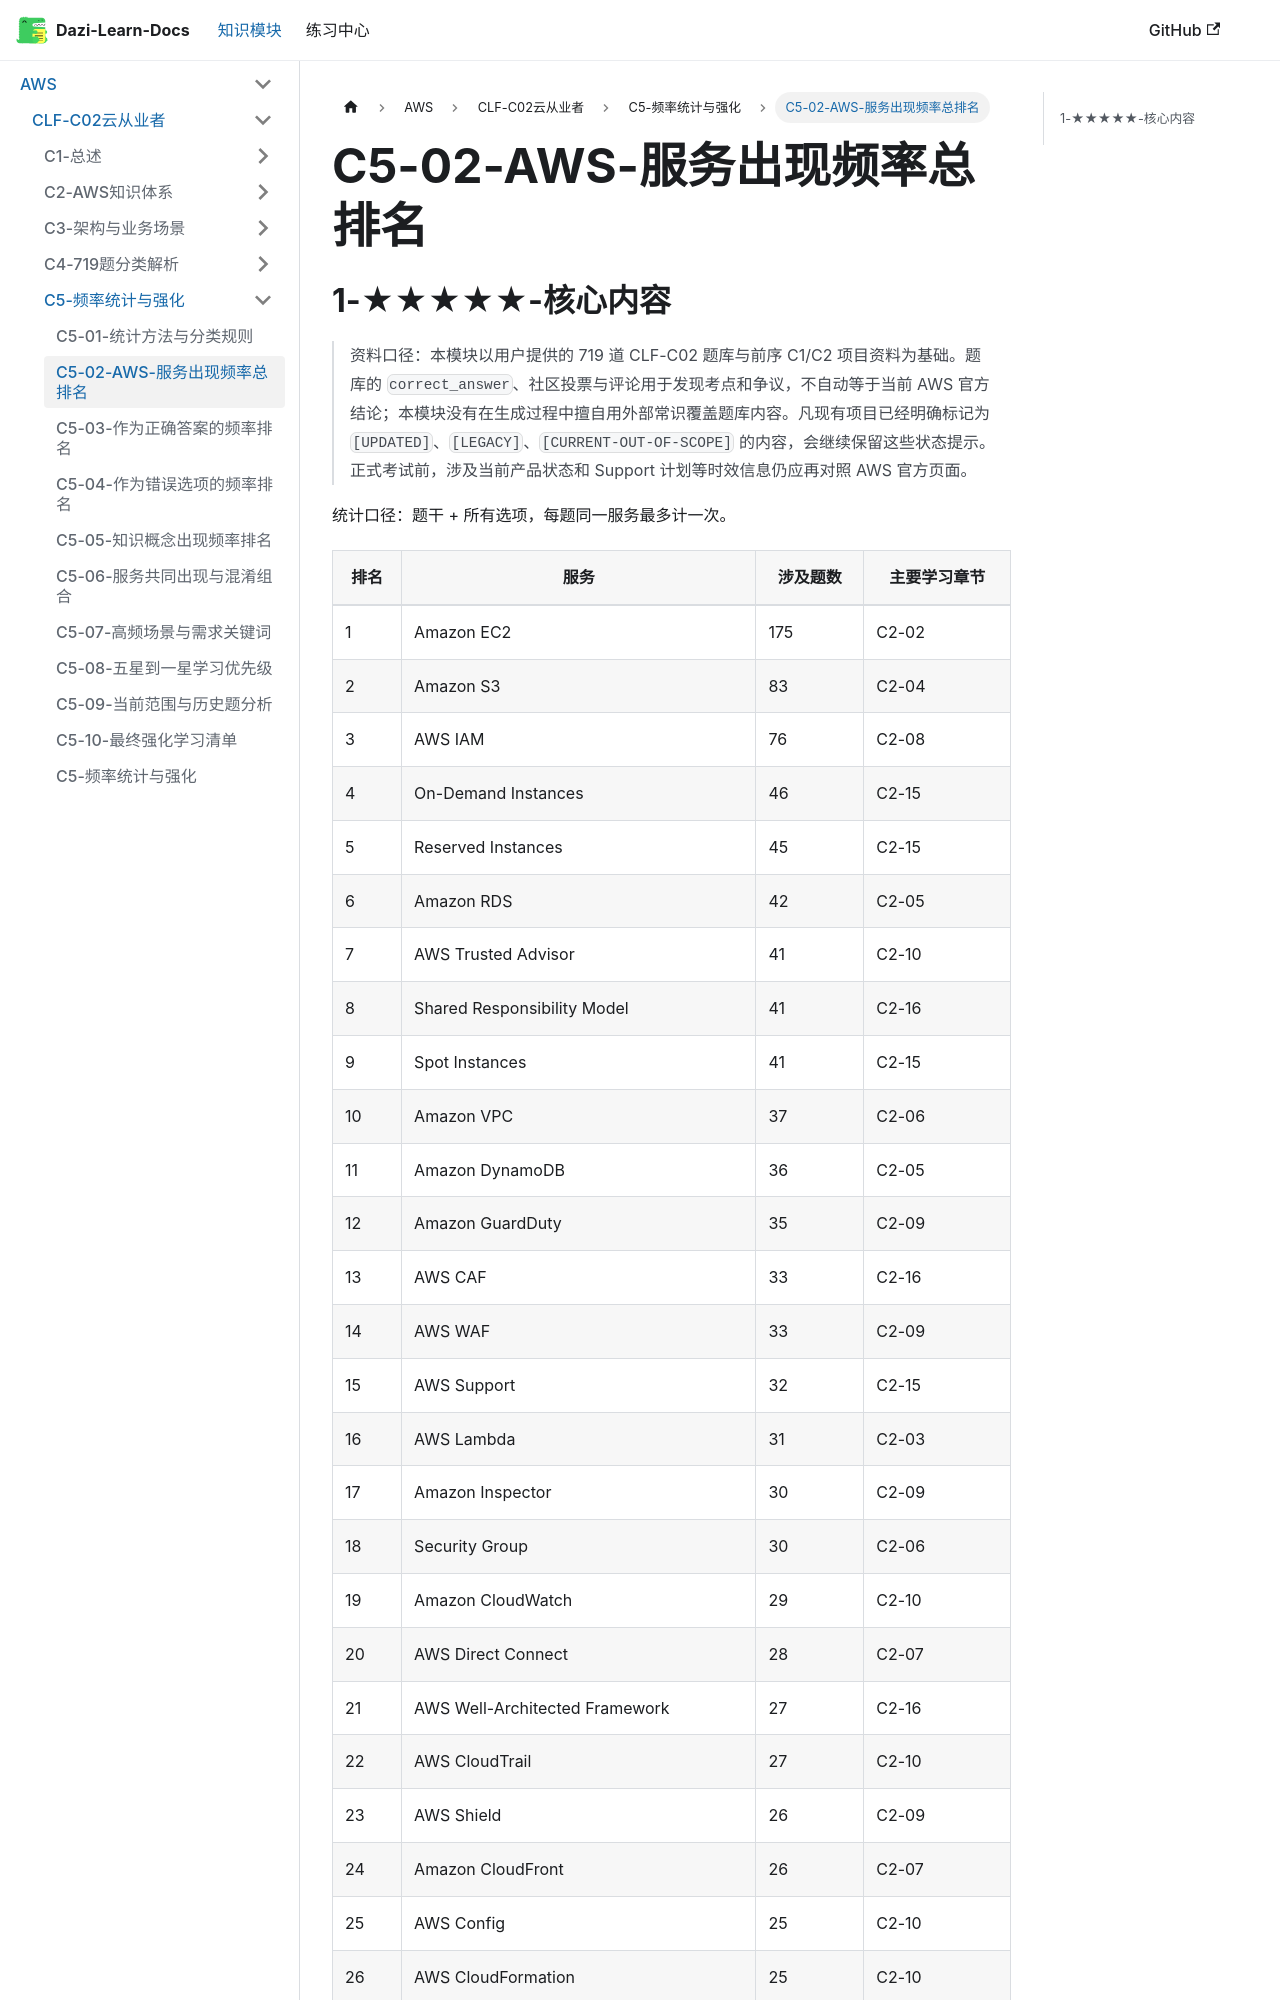

repository: weizhiqimail/dazi-learn-docs · page: docs/aws/clf-c02/C5-频率统计与强化/C5-02-AWS服务出现频率总排名.html · generator: docusaurus

# C5-02-AWS-服务出现频率总排名

## 1-★★★★★-核心内容

> 资料口径：本模块以用户提供的 719 道 CLF-C02 题库与前序 C1/C2 项目资料为基础。题库的 `correct_answer`、社区投票与评论用于发现考点和争议，不自动等于当前 AWS 官方结论；本模块没有在生成过程中擅自用外部常识覆盖题库内容。凡现有项目已经明确标记为 `[UPDATED]`、`[LEGACY]`、`[CURRENT-OUT-OF-SCOPE]` 的内容，会继续保留这些状态提示。正式考试前，涉及当前产品状态和 Support 计划等时效信息仍应再对照 AWS 官方页面。

统计口径：题干 + 所有选项，每题同一服务最多计一次。
